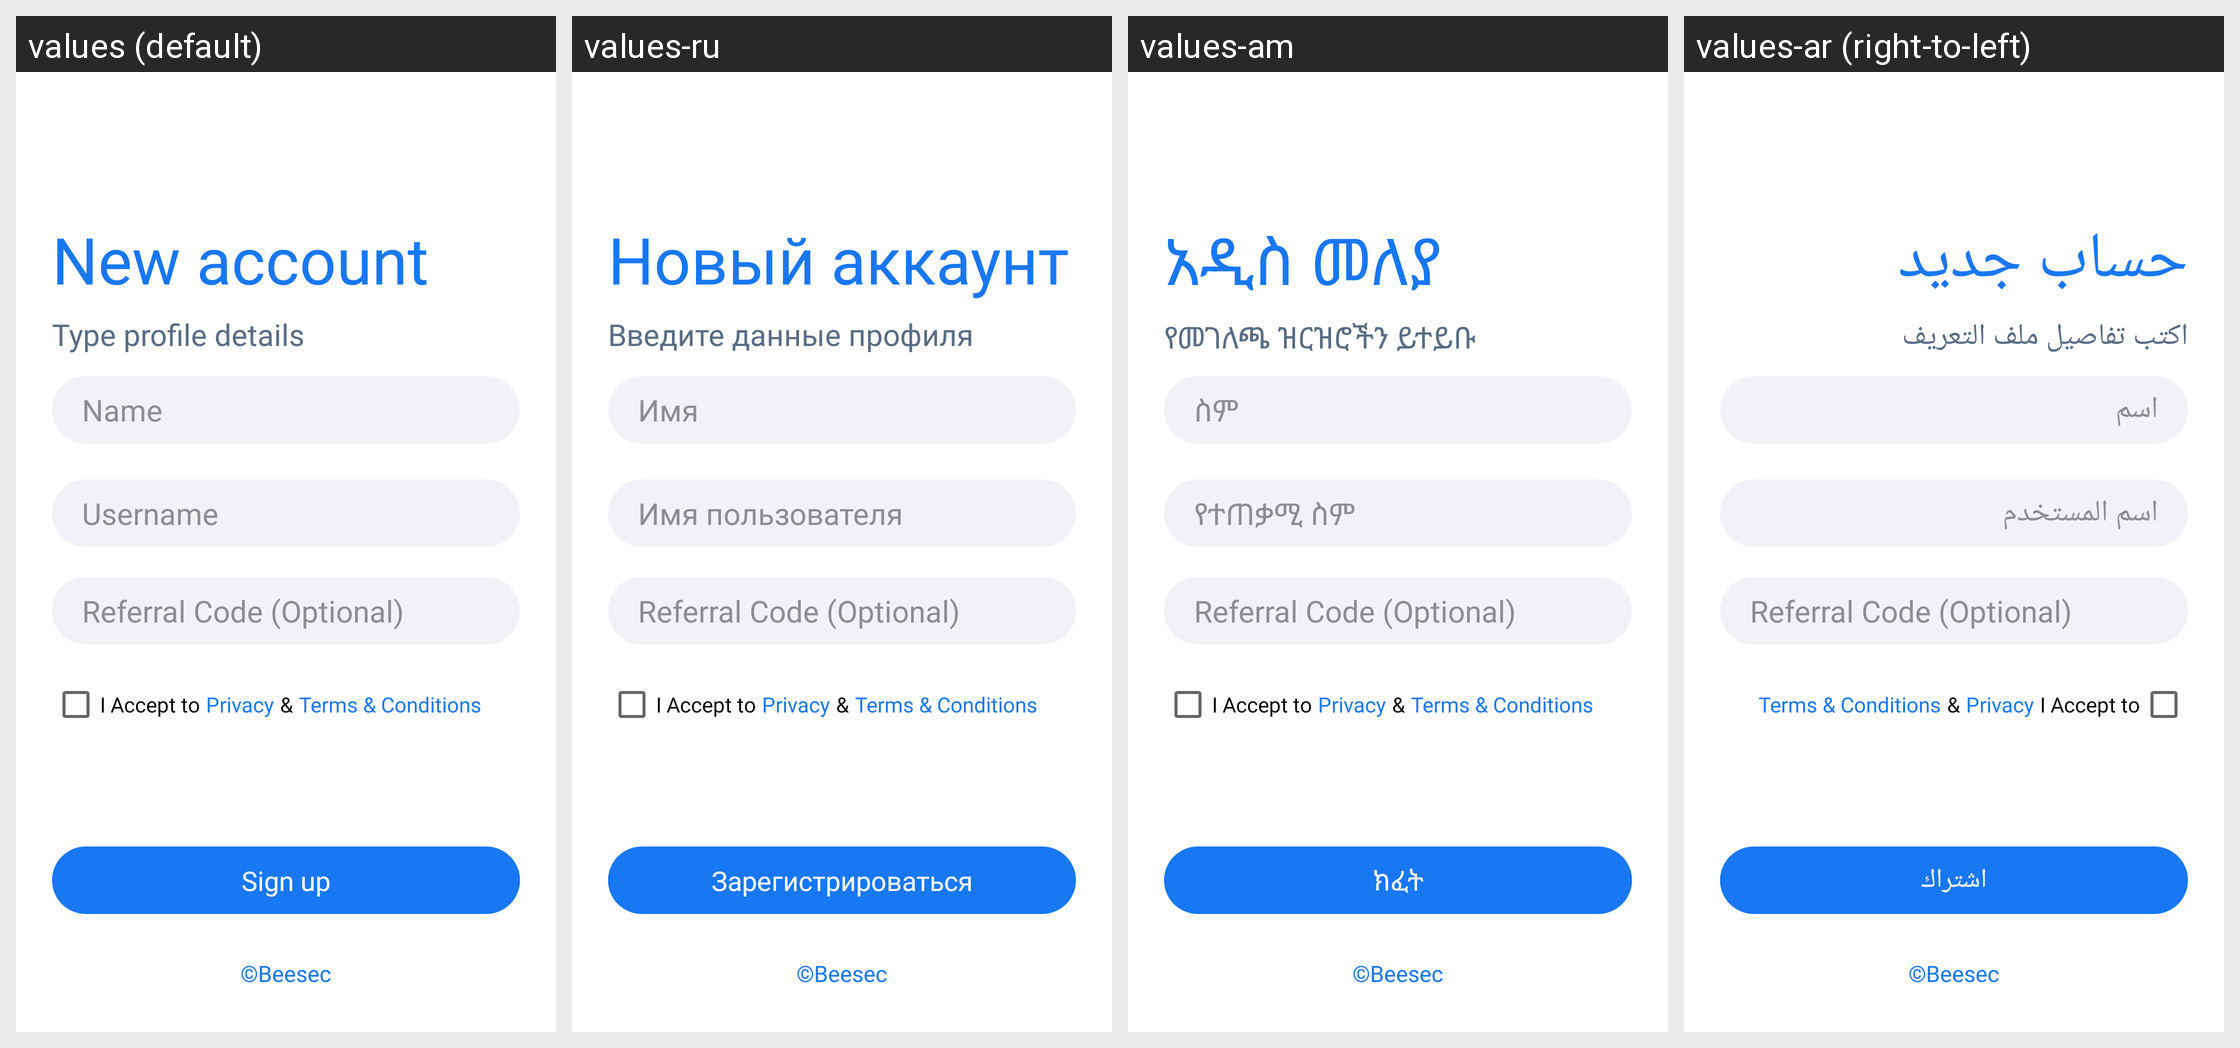

Translations of the strings shown on this Android screen, per locale in the grid:
Android screen res/layout/activity_register.xml rendered under 4 locales, left to right: values (default), values-ru, values-am, values-ar (right-to-left). Device: Nexus 5 (rendered at 1080×1920; each locale shown at half size, 540×960, under a caption strip naming it); theme AppTheme.
Other locales in the repository, not shown: values-bn, values-de, values-es, values-fr, values-ha, values-hi, values-ig, values-it, values-ja, values-ko, values-mr, values-nl, values-om, values-pt, values-sn, values-sw, values-ta, values-te, values-tr, values-ur, values-vi, values-yo, values-zh, values-zu.
Strings drawn on this screen, with the default value and each locale's value (text and hints the layout hard-codes, and strings that could not be matched under every locale, appear in the picture but are not listed):

new_account
  values: New account
  values-ru: Новый аккаунт
  values-am: አዲስ መለያ
  values-ar: حساب جديد

type_profile_details
  values: Type profile details
  values-ru: Введите данные профиля
  values-am: የመገለጫ ዝርዝሮችን ይተይቡ
  values-ar: اكتب تفاصيل ملف التعريف

name
  values: Name
  values-ru: Имя
  values-am: ስም
  values-ar: اسم

username
  values: Username
  values-ru: Имя пользователя
  values-am: የተጠቃሚ ስም
  values-ar: اسم المستخدم

sign_up
  values: Sign up
  values-ru: Зарегистрироваться
  values-am: ክፈት
  values-ar: اشتراك
